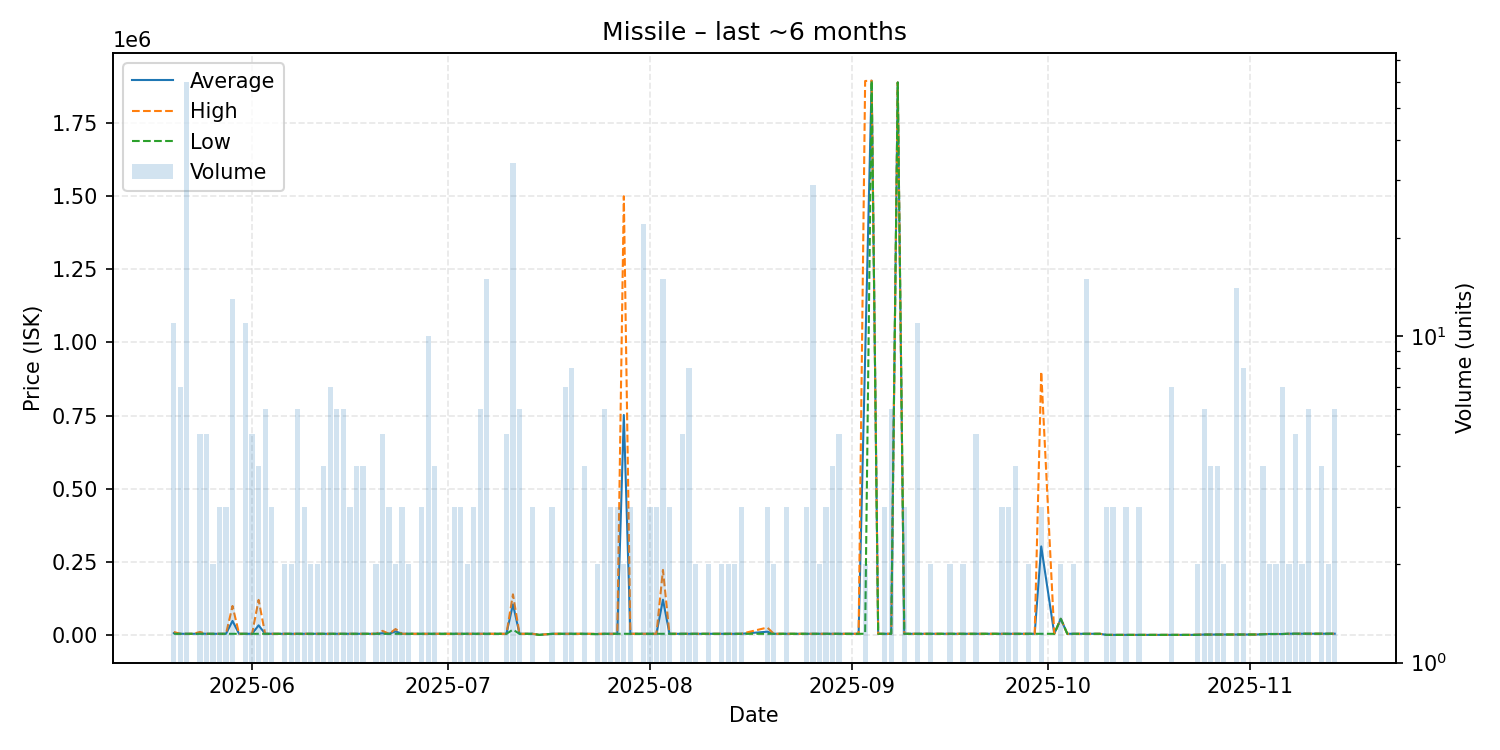

Source data for this figure (header and first rows):
date, average, highest, lowest, order_count, volume
2025-05-20, 5964, 9900, 3701, 7, 11
2025-05-21, 3702, 3702, 3701, 4, 7
2025-05-22, 3702, 3702, 3702, 5, 60
2025-05-23, 3702, 3702, 3702, 1, 1
2025-05-24, 4962, 10000, 3702, 3, 5
2025-05-25, 3702, 3703, 3702, 5, 5
2025-05-26, 3702, 3702, 3702, 2, 2
2025-05-27, 3702, 3702, 3702, 3, 3
2025-05-28, 3702, 3702, 3702, 3, 3
2025-05-29, 47693, 98900, 3702, 8, 13
2025-05-30, 3702, 3702, 3702, 1, 1
2025-05-31, 3702, 3702, 3702, 5, 11
2025-06-01, 3702, 3702, 3702, 4, 5
2025-06-02, 32702, 119700, 3703, 4, 4
2025-06-03, 3703, 3704, 3703, 5, 6
2025-06-04, 3704, 3704, 3704, 2, 3
2025-06-06, 3704, 3704, 3704, 2, 2
2025-06-07, 3704, 3704, 3704, 2, 2
2025-06-08, 3704, 3704, 3704, 3, 6
2025-06-09, 3704, 3704, 3704, 3, 3
2025-06-10, 3704, 3704, 3704, 1, 2
2025-06-11, 3704, 3704, 3704, 2, 2
2025-06-12, 3704, 3704, 3704, 2, 4
2025-06-13, 3704, 3704, 3704, 2, 7
2025-06-14, 3704, 3704, 3704, 5, 6
2025-06-15, 3704, 3704, 3704, 4, 6
2025-06-16, 3704, 3705, 3704, 2, 3
2025-06-17, 3704, 3705, 3704, 3, 4
2025-06-18, 3704, 3704, 3704, 3, 4
2025-06-20, 3704, 3704, 3704, 2, 2
2025-06-21, 5706, 13710, 3704, 4, 5
2025-06-22, 3706, 3706, 3706, 3, 3
2025-06-23, 11843, 19980, 3706, 2, 2
2025-06-24, 3706, 3706, 3706, 2, 3
2025-06-25, 3706, 3706, 3706, 1, 2
2025-06-27, 3706, 3706, 3706, 3, 3
2025-06-28, 3706, 3706, 3706, 4, 10
2025-06-29, 3706, 3706, 3706, 4, 4
2025-06-30, 3706, 3706, 3706, 1, 1
2025-07-01, 3706, 3706, 3706, 1, 1
2025-07-02, 3706, 3707, 3706, 3, 3
2025-07-03, 3706, 3706, 3706, 1, 3
2025-07-04, 3706, 3706, 3706, 2, 2
2025-07-05, 3706, 3706, 3706, 3, 3
2025-07-06, 3706, 3707, 3706, 4, 6
2025-07-07, 3706, 3706, 3706, 1, 15
2025-07-08, 3706, 3706, 3706, 1, 1
2025-07-10, 3706, 3706, 3706, 4, 5
2025-07-11, 104329, 138500, 18000, 20, 34
2025-07-12, 3708, 3708, 3707, 3, 6
2025-07-13, 3708, 3708, 3708, 1, 1
2025-07-14, 3708, 3708, 3708, 2, 3
2025-07-15, 0.01, 0.01, 0.01, 1, 1
2025-07-17, 3708, 3708, 3708, 3, 3
2025-07-18, 3708, 3708, 3708, 1, 1
2025-07-19, 3708, 3708, 3708, 6, 7
2025-07-20, 3708, 3708, 3708, 3, 8
2025-07-21, 3710, 3710, 3710, 1, 1
2025-07-22, 3710, 3710, 3710, 2, 4
2025-07-24, 2996, 3707, 2286, 2, 2
... 93 more rows
